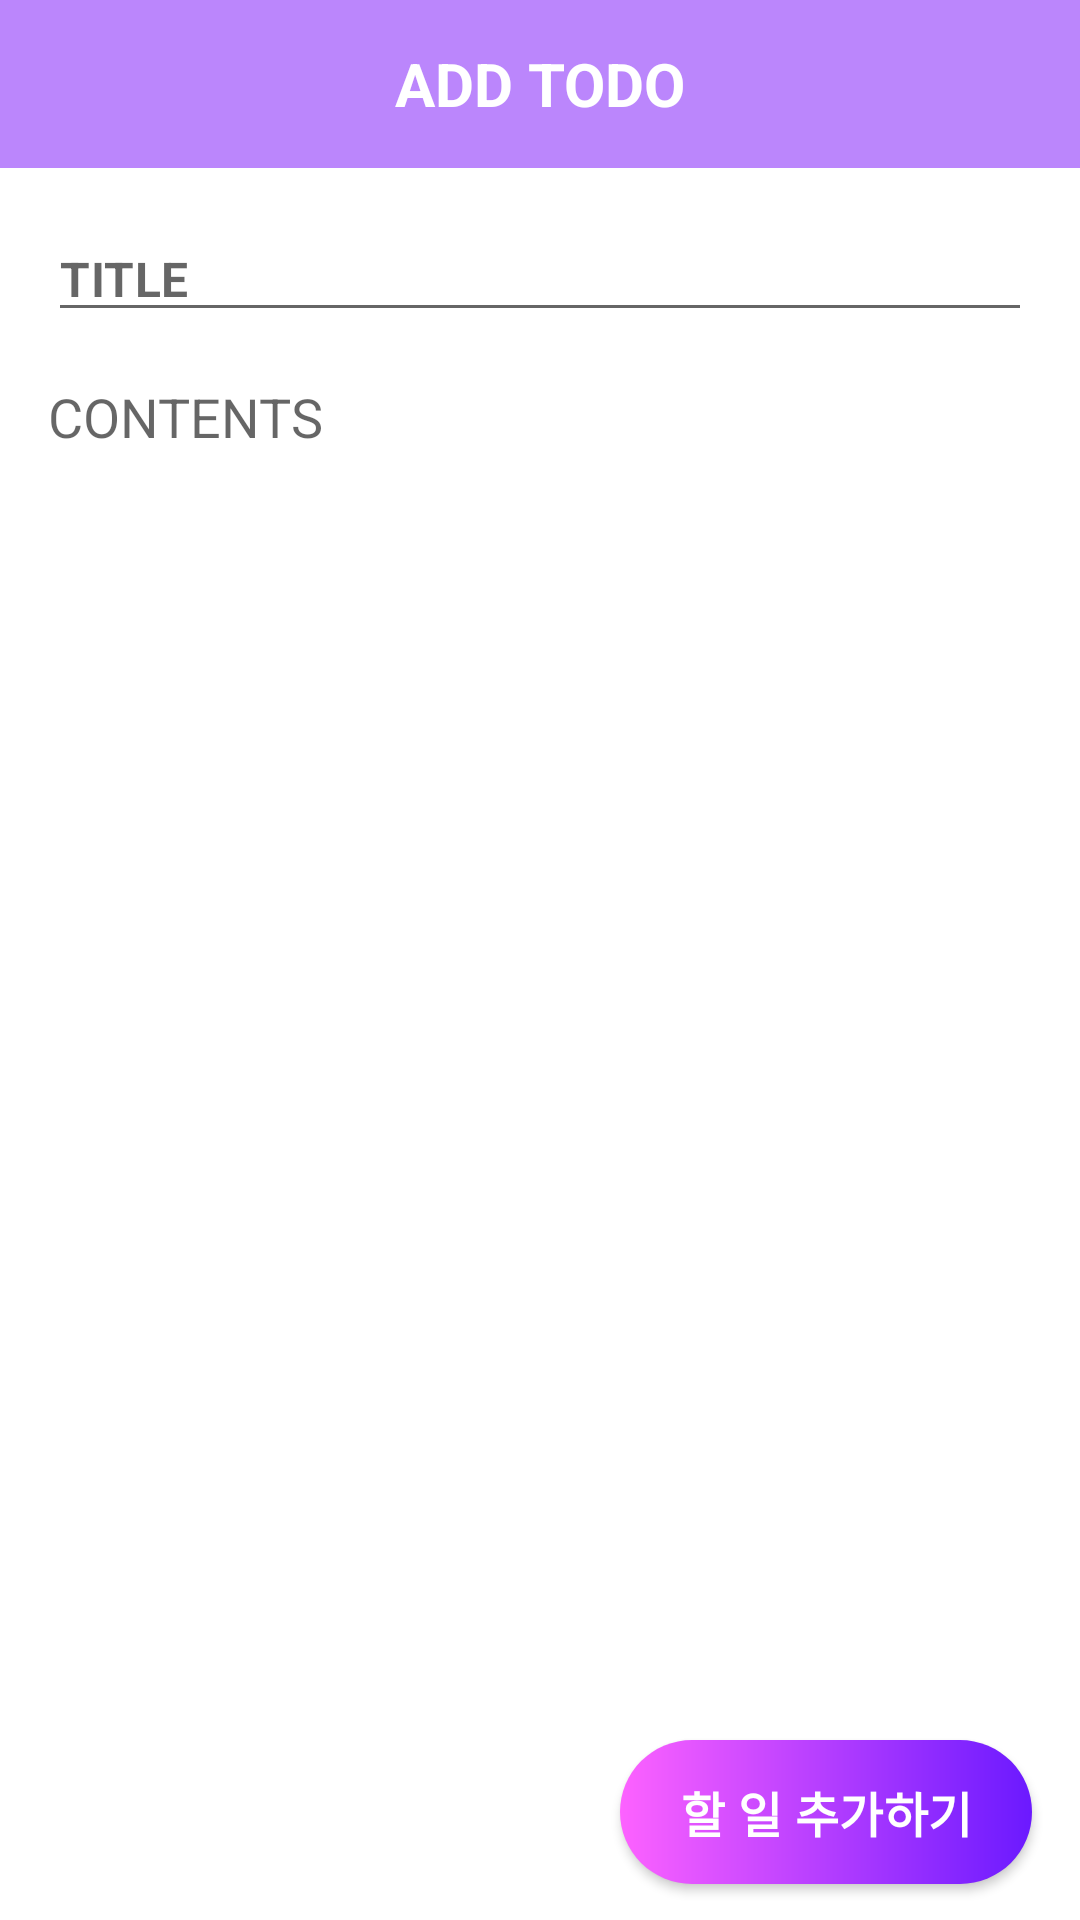

The Android layout XML behind this screen, and the referenced resources:
<!-- AndroidManifest.xml: application theme Theme.Todoapp -->
<!-- res/layout/fragment_add.xml -->
<?xml version="1.0" encoding="utf-8"?>
<layout xmlns:android="http://schemas.android.com/apk/res/android"
    xmlns:app="http://schemas.android.com/apk/res-auto">

    <data>

        <variable
            name="viewModel"
            type="com.todo.app.ui.add.AddViewModel" />
    </data>

    <androidx.constraintlayout.widget.ConstraintLayout
        android:layout_width="match_parent"
        android:layout_height="match_parent">

        <androidx.appcompat.widget.Toolbar
            android:id="@+id/tb_add"
            android:layout_width="0dp"
            android:layout_height="wrap_content"
            android:background="@color/purple_200"
            app:layout_constraintEnd_toEndOf="parent"
            app:layout_constraintStart_toStartOf="parent"
            app:layout_constraintTop_toTopOf="parent"
            app:navigationIcon="@drawable/ic_gnb_back">

            <TextView
                android:id="@+id/tv_add_title"
                style="@style/TextHeadLine20.White.Bold"
                android:layout_width="wrap_content"
                android:layout_height="wrap_content"
                android:layout_gravity="center"
                android:text="@string/tb_add_title" />
        </androidx.appcompat.widget.Toolbar>

        <EditText
            android:id="@+id/edt_todo_title"
            style="@style/TextTodoTitle.Bold"
            android:layout_width="match_parent"
            android:layout_height="wrap_content"
            android:layout_margin="16dp"
            android:hint="@string/edt_hint_todo_title"
            app:layout_constraintEnd_toEndOf="parent"
            app:layout_constraintStart_toStartOf="parent"
            app:layout_constraintTop_toBottomOf="@id/tb_add" />

        <EditText
            android:id="@+id/edt_todo_contents"
            android:layout_width="match_parent"
            android:layout_height="wrap_content"
            android:layout_margin="16dp"
            android:background="@android:color/transparent"
            android:hint="@string/edt_hint_todo_contents"
            app:layout_constraintEnd_toEndOf="parent"
            app:layout_constraintStart_toStartOf="parent"
            app:layout_constraintTop_toBottomOf="@id/edt_todo_title" />

        <androidx.constraintlayout.widget.ConstraintLayout
            android:layout_width="match_parent"
            android:layout_height="72dp"
            android:background="@color/white_a90"
            app:layout_constraintBottom_toBottomOf="parent"
            app:layout_constraintEnd_toEndOf="parent"
            app:layout_constraintStart_toStartOf="parent">

            <androidx.appcompat.widget.AppCompatButton
                android:id="@+id/btn_todo_add"
                style="@style/TextTodoTitle.White.Bold"
                android:layout_width="wrap_content"
                android:layout_height="48dp"
                android:layout_marginEnd="16dp"
                android:background="@drawable/button_gradient_purple"
                android:onClick="@{() -> viewModel.addAddTodoEvent()}"
                android:paddingStart="20dp"
                android:paddingEnd="20dp"
                android:text="@string/btn_label_todo_add"
                app:layout_constraintBottom_toBottomOf="parent"
                app:layout_constraintEnd_toEndOf="parent"
                app:layout_constraintTop_toTopOf="parent" />

        </androidx.constraintlayout.widget.ConstraintLayout>

    </androidx.constraintlayout.widget.ConstraintLayout>

</layout>
<!-- resources referenced by this layout -->
<resources>
  <color name="purple_200">#FFBB86FC</color>
  <color name="white_a90">#E6ffffff</color>
  <!-- drawable button_gradient_purple (drawable) -->
  <?xml version="1.0" encoding="utf-8"?>
  <shape xmlns:android="http://schemas.android.com/apk/res/android"
      android:shape="rectangle">
  
      <corners android:radius="24dp" />
  
      <gradient
          android:endColor="@color/gradient_purple"
          android:startColor="@color/gradient_pink"
          android:type="linear" />
  </shape>
  <string name="btn_label_todo_add">할 일 추가하기</string>
  <string name="edt_hint_todo_contents">CONTENTS</string>
  <string name="edt_hint_todo_title">TITLE</string>
  <string name="tb_add_title">ADD TODO</string>
  <style name="TextHeadLine20.White.Bold">
          <item name="android:textStyle">bold</item>
      </style>
  <style name="TextTodoTitle.Bold">
          <item name="android:textStyle">bold</item>
      </style>
  <style name="TextTodoTitle.White.Bold">
          <item name="android:textStyle">bold</item>
      </style>
  <style name="Theme.Todoapp" parent="Theme.MaterialComponents.DayNight.NoActionBar">
          
          <item name="colorPrimary">@color/purple_200</item>
          <item name="colorPrimaryVariant">@color/purple_200</item>
          <item name="colorOnPrimary">@color/white</item>
          
          <item name="colorSecondary">@color/teal_200</item>
          <item name="colorSecondaryVariant">@color/teal_700</item>
          <item name="colorOnSecondary">@color/black</item>
          
          <item name="android:statusBarColor" tools:targetApi="l">?attr/colorPrimaryVariant</item>
          
      </style>
  <color name="gradient_purple">#6b19ff</color>
  <color name="gradient_pink">#fd62ff</color>
  <color name="white">#FFFFFFFF</color>
  <color name="teal_200">#FF03DAC5</color>
  <color name="teal_700">#FF018786</color>
  <color name="black">#FF000000</color>
</resources>
